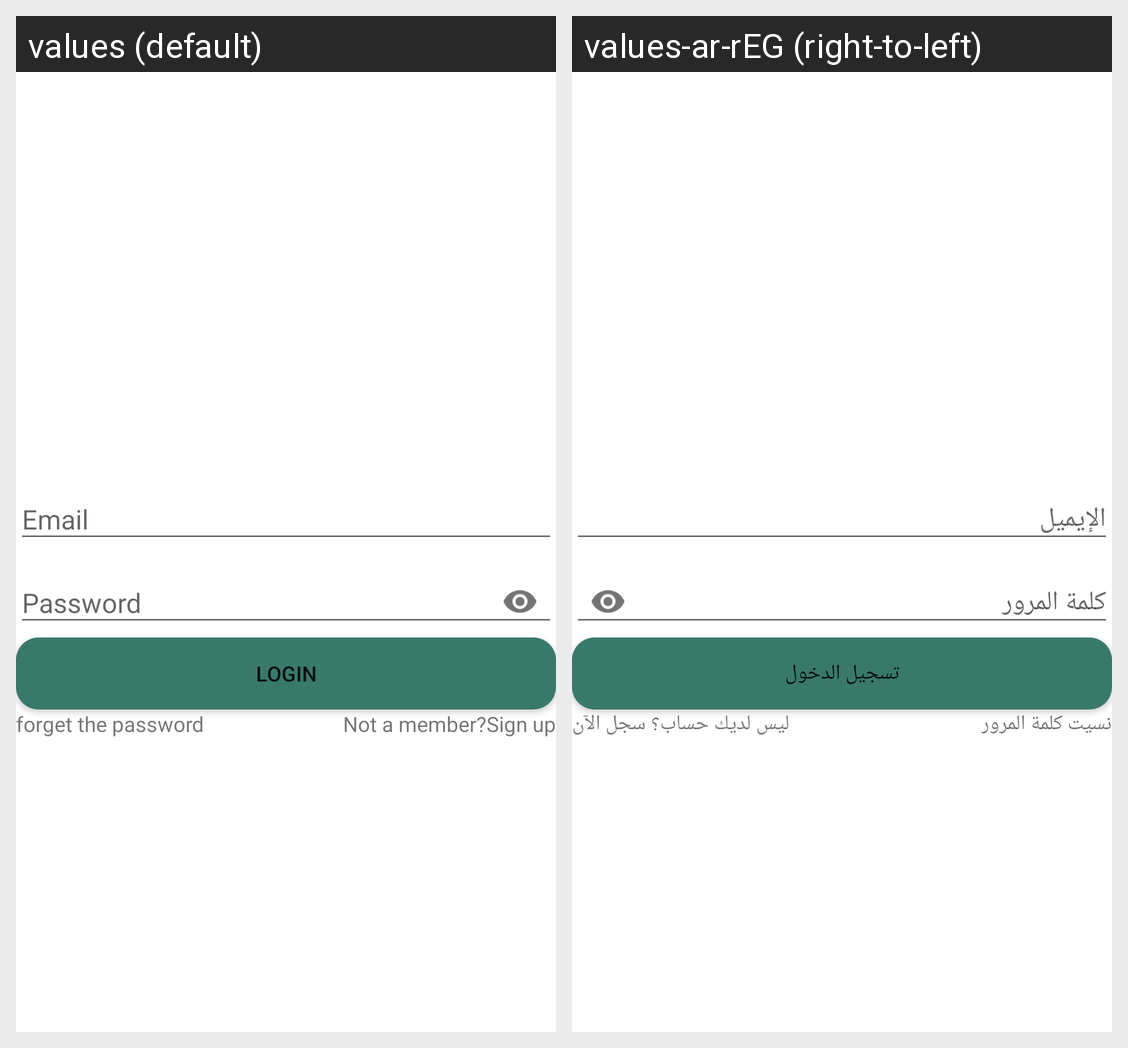

The same Android screen rendered under two of its app's locales, left to right. List the strings drawn on it with the default value and each locale's translation.
Android screen res/layout/activity_log_in.xml rendered under 2 locales, left to right: values (default), values-ar-rEG (right-to-left). Device: Nexus 5 (rendered at 1080×1920; each locale shown at half size, 540×960, under a caption strip naming it); theme AppTheme.
Strings drawn on this screen, with the default value and each locale's value (text and hints the layout hard-codes, and strings that could not be matched under every locale, appear in the picture but are not listed):

login
  values: Login
  values-ar-rEG: تسجيل الدخول

forget_the_password
  values: forget the password
  values-ar-rEG: نسيت كلمة المرور

not_a_member_sign_up
  values: Not a member?Sign up
  values-ar-rEG: ليس لديك حساب؟ سجل الآن
